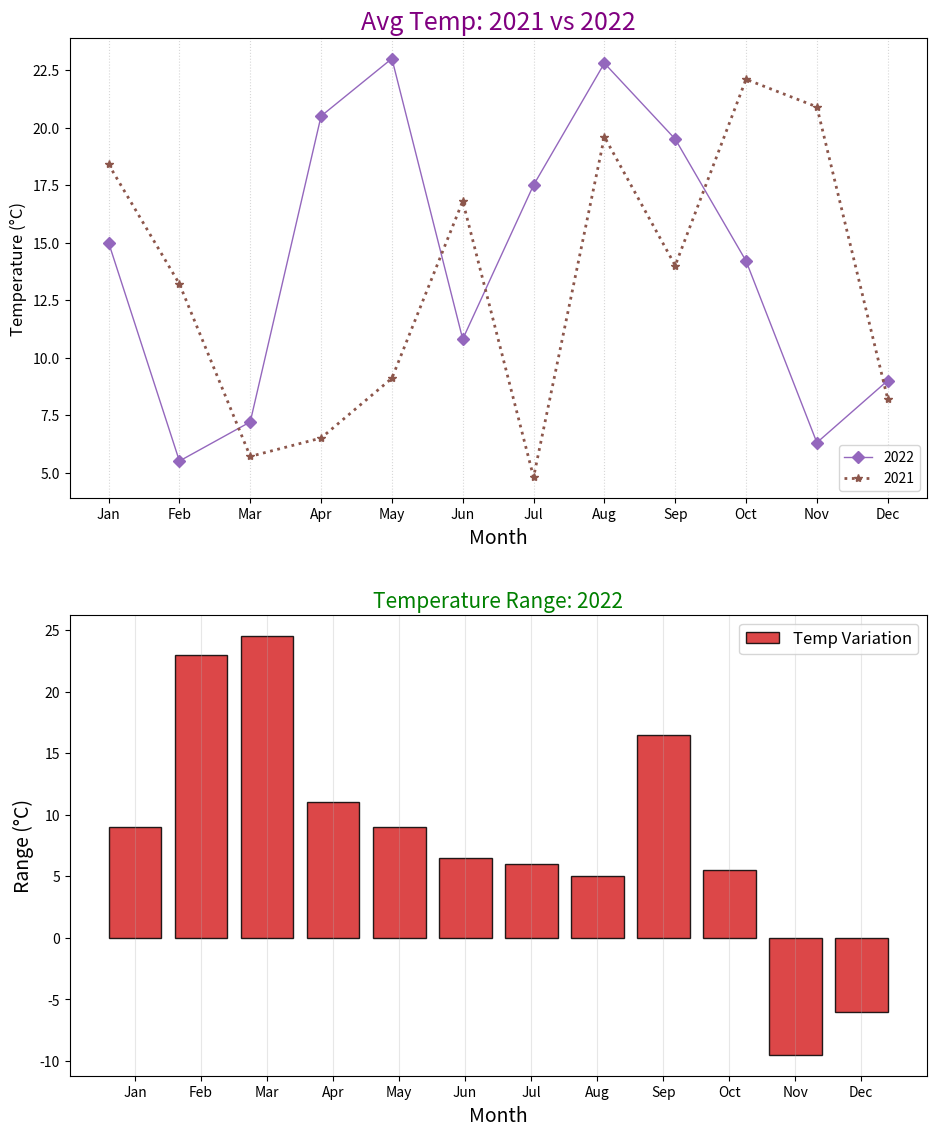

Here is the Python script that generated this plot:
import matplotlib.pyplot as plt
import numpy as np

months = np.arange(1, 13)

avg_temperatures_2022 = np.array([15.0, 5.5, 7.2, 20.5, 23.0, 10.8, 17.5, 22.8, 19.5, 14.2, 6.3, 9.0])
avg_temperatures_2021 = np.array([18.4, 13.2, 5.7, 6.5, 9.1, 16.8, 4.8, 19.6, 14.0, 22.1, 20.9, 8.2])

high_temperatures_2022 = np.array([20.0, 26.0, 29.0, 17.5, 24.0, 10.0, 12.0, 15.0, 28.5, 22.5, 8.0, 9.0])
low_temperatures_2022 = np.array([11.0, 3.0, 4.5, 6.5, 15.0, 3.5, 6.0, 10.0, 12.0, 17.0, 17.5, 15.0])

temperature_range_2022 = high_temperatures_2022 - low_temperatures_2022

fig, (ax1, ax2) = plt.subplots(2, 1, figsize=(10, 12))

# Average temperatures plot
ax1.plot(months, avg_temperatures_2022, marker='D', linestyle='-', color='#9467bd', linewidth=1, label='2022')
ax1.plot(months, avg_temperatures_2021, marker='*', linestyle=':', color='#8c564b', linewidth=2, label='2021')

ax1.set_title('Avg Temp: 2021 vs 2022', fontsize=18, fontweight='normal', color='purple')
ax1.set_xlabel('Month', fontsize=14)
ax1.set_ylabel('Temperature (°C)', fontsize=12)

ax1.set_xticks(months)
ax1.set_xticklabels(['Jan', 'Feb', 'Mar', 'Apr', 'May', 'Jun', 'Jul', 'Aug', 'Sep', 'Oct', 'Nov', 'Dec'])

ax1.grid(axis='x', linestyle=':', alpha=0.5)
ax1.legend(loc='lower right', fontsize=10)

# Temperature range plot
ax2.bar(months, temperature_range_2022, color='#d62728', label='Temp Variation', edgecolor='black', alpha=0.85)

ax2.set_title('Temperature Range: 2022', fontsize=15, fontweight='light', color='green')
ax2.set_xlabel('Month', fontsize=14)
ax2.set_ylabel('Range (°C)', fontsize=14)

ax2.set_xticks(months)
ax2.set_xticklabels(['Jan', 'Feb', 'Mar', 'Apr', 'May', 'Jun', 'Jul', 'Aug', 'Sep', 'Oct', 'Nov', 'Dec'])

ax2.grid(axis='x', linestyle='-', alpha=0.3)
ax2.legend(loc='upper right', fontsize=12)

plt.tight_layout(pad=3.0)
plt.show()
